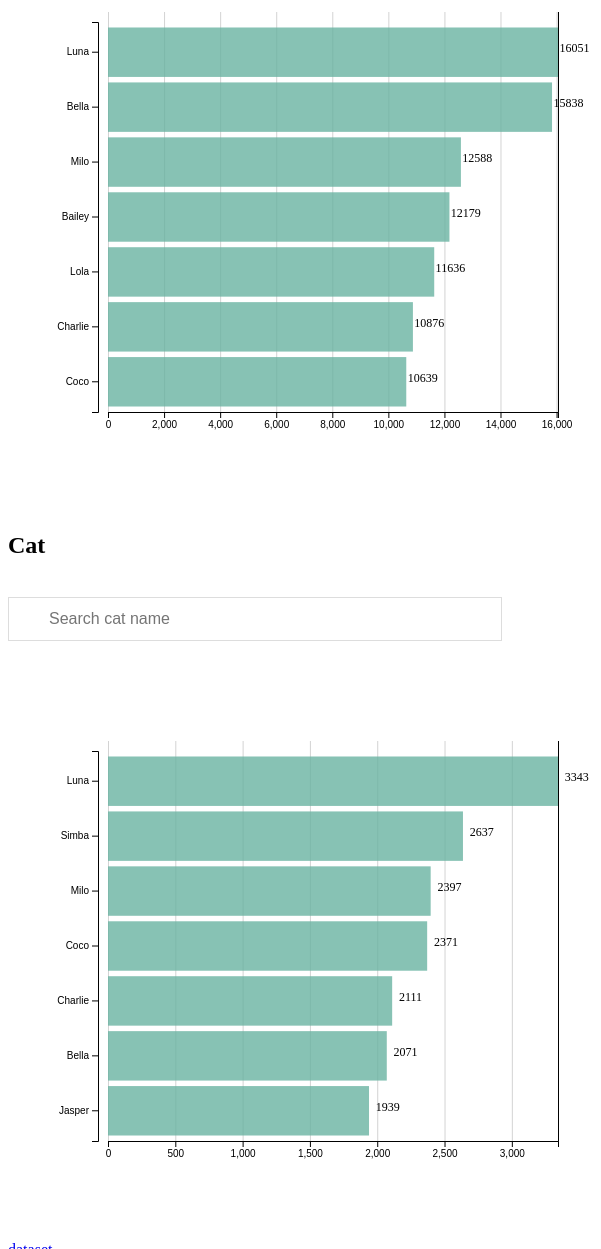
D3 v7 page, settled after 480 driven frames (8 s of simulated time); the page loaded 4 data file(s).


                let dogsvg = d3.select('#dog');
                let catsvg = d3.select('#cat');
                
                let svgs = [dogsvg, catsvg];
                const width = dogsvg.attr('width');
                const height = dogsvg.attr('height'); 
                const margin = {top: 80, right: 100, bottom: 100, left: 100};
                const graphWidth = width - margin.right - margin.left; 
                const graphHeight = height - margin.top - margin.bottom;
                let graphs = svgs.map(d => {return d.append('g').attr('transform', 'translate('+margin.left+','+margin.top+')');} );
                
                const requestData = async () => {
                    var dogData = await d3.csv("dog.csv", d3.autoType);
                    var catData = await d3.csv("cat.csv", d3.autoType);
                    var dogBreedData = await d3.csv("dog_breed.csv", d3.autoType);
                    var catBreedData = await d3.csv("cat_breed.csv", d3.autoType);
                    let data = [dogData, catData];
                    let displayData = [dogData.slice(0, 7), catData.slice(0, 7)];
                    let breedData = [dogBreedData, catBreedData];

                    var categorized = []
                    let select = [document.getElementById("dognames"), document.getElementById("catnames")];
                    let liNames = ['dogli', 'catli']

                    data.forEach( (d, i) => {
                        var sub = {};
                        d.forEach( dd => {
                            let name = dd['Name'];
                            var lst = breedData[i].filter(ddd => ddd['Name'] === dd.Name)
                            lst.push( {
                                "Breed": "other", 
                                "Name": name, 
                                "Number": (dd['Number']-lst.map(ddd => ddd['Number']).reduce(
                                                    (acc, curr) => acc + curr, 0))
                                                })
                            sub[name] = lst; 

                            var option = dd;
                            var element = document.createElement("li");
                            element.className = liNames[i];
                            element.appendChild(document.createTextNode(option['Name']));
                            element.onclick = function(){searchBarClicked(this, i)};
                            element.style.display = "none";
                            select[i].appendChild(element);
                        })
                        categorized.push(sub);
                    })
                    
                    

                    graphs.forEach ( (g, i) => {
                        let extent = d3.extent(displayData[i], d => d['Number'])
                        let scale = d3.scaleLinear().domain([0, extent[1]]).range([0, graphWidth]);

                        let bottomAxis = d3.axisBottom(scale);
                        let bottomGridlines = d3.axisBottom(scale)
                          .tickSize(-graphHeight-10)
                          .tickFormat("")

                        g.append("g")
                                .attr("class", "x axis")
                                .attr("transform",`translate(0,${graphHeight})`)
                                .call(bottomAxis)
                        g.append("g")
                                .attr("class", "x gridlines")
                                .attr("transform",`translate(0,${graphHeight})`)
                                .call(bottomGridlines);

                        // let leftAxis = d3.axisLeft()
                        let leftAxisG = g.append("g")
                             .attr("class", `yaxis${i}`)
                             .attr("transform",`translate(-10,0)`)
                        
                        updateGraph(g, i);

                        svgs[i].append('text')
                        .attr('class', `nametext${i}`)
                        .attr('x', 120)
                        .attr('y', 10)
                        .attr('font-size', 14)
                        .attr('text-anchor', 'start')
                        .text('');

                        svgs[i].append('text')
                        .attr('class', `breedtext${i}`)
                        .attr('x', 120)
                        .attr('y', 35)
                        .attr('font-size', 14)
                        .attr('text-anchor', 'start')
                        .text('');

                        svgs[i].append('text')
                        .attr('class', `numbertext${i}`)
                        .attr('x', 120)
                        .attr('y', 60)
                        .attr('font-size', 14)
                        .attr('text-anchor', 'start')
                        .text('');
                    })

                    function updateGraph(g, i){
                        let extent = d3.extent(displayData[i], d => d['Number'])
                        let scale = d3.scaleLinear().domain([0, extent[1]]).range([0, graphWidth]);
                        let nameScale = d3.scaleBand()
                            .range([ 0, graphHeight ])
                            .domain(displayData[i].map(d => d.Name))
                            .padding(.1);

                        let leftAxis = d3.axisLeft(nameScale);
                        d3.select(`g.yaxis${i}`).transition().call(leftAxis);

                        // let yLabels = g.append("g")
                        //     .attr('class', 'xlabels')
                        //     .call(d3.axisLeft(yAxis))
                        //     .style('font-size', 15)
                        //     .style('font-weight', 'bold');

                        g.selectAll("rect.rbars")
                            .data(displayData[i])
                            .join("rect")
                            .attr('class', 'rbars')
                            .attr("x", scale(0))
                            .attr("y", d => nameScale(d['Name']))
                            .attr("width", d => scale(d['Number']))
                            .attr("height", nameScale.bandwidth())
                            .attr("fill", "#69b3a2")
                            .attr('opacity', 0.8)
                            .on('mouseover', function(){
                                let dat = d3.select(this).datum();
                                let filtered = categorized[i][dat['Name']];
                                let colorScale = d3.scaleOrdinal(d3.schemeCategory10);
                                    
                                g.selectAll('rect.subbar')
                                .data(filtered)
                                .join('rect')
                                .attr('class', 'subbar')
                                .attr('fill', function(d) {return d['Breed'] === 'other' ? 'gray' : colorScale(d['Breed'])})
                                .attr('x', function(d, i){return scale(filtered.slice(0, i).map(d => d['Number']).reduce(
                                                (acc, curr) => acc + curr, 0))})
                                .attr('y', nameScale(dat['Name']))
                                .attr('height', nameScale.bandwidth())
                                .attr('width', d => scale(d['Number']))
                                .on('mouseout', function(){
                                    d3.selectAll('rect.subbar').remove();
                                    d3.select(`text.nametext${i}`).text('');
                                    d3.select(`text.breedtext${i}`).text('');
                                    d3.select(`text.numbertext${i}`).text('');
                                })
                                .on('click', function(){
                                    displayData[i] = displayData[i].filter( d => {return d['Name']!==d3.select(this).datum()['Name']});
                                    d3.selectAll('rect.subbar').remove();
                                    updateGraph(g, i);
                                })
                                .on('mouseover', function(){
                                    let datum = d3.select(this).datum();
                                    d3.select(this).attr('stroke-width', 3).attr('stroke', 'white');
                                    d3.select(`text.nametext${i}`).text(`Name: ${datum['Name']}`);
                                    d3.select(`text.breedtext${i}`).text(`Breed: ${datum['Breed']}`);
                                    d3.select(`text.numbertext${i}`).text(`Number: ${datum['Number']}`);
                                })
                             })
                             
                             

                        g.selectAll('text.tbars')
                        .data(displayData[i])
                        .join('text')
                        .attr('class', 'tbars')
                        .attr('font-size', 12)
                        .attr('x', function (d) {return scale(d['Number'] + scale(0) + 50)})
                        .attr("y", function (d) {return nameScale(d['Name']) + nameScale.bandwidth()/2})
                        .style('text-anchor', 'start')
                        .text(function (d) {return d['Number']})
                        
                    }

                    let inputs = [document.getElementById('dogsearchbar'), document.getElementById('catsearchbar')];
                    let lsts = [document.getElementById('dognames'), document.getElementById('catnames')]

                    function searchBarClicked(ele, i) {
                        let name = ele.innerText;
                        let c = ele.className;
                        let input = inputs[i];
                        let lst = lsts[i];

                        input.value = name;
                        lst.setAttribute('hidden', 'hidden');
                        let result = data[i].find(({ Name }) => Name === name);
                        if (displayData[i].includes(result)) return;
                        
                        displayData[i].push(result);
                        displayData[i] = displayData[i].sort((a, b) => a['Number']<b['Number']);
                        updateGraph(graphs[i], i);
                    }

                }
                
                requestData();

                function searchFilter(type) {
                    let inputs = [document.getElementById('dogsearchbar').value.toLowerCase(), document.getElementById('catsearchbar').value.toLowerCase()];
                    let lsts = [document.getElementById('dognames'), document.getElementById('catnames')];
                    let lstItems = [document.getElementsByClassName('dogli'), document.getElementsByClassName('catli')];

                    if (inputs[type]){
                        if (lsts[type].getAttribute('hidden')){
                            lsts[type].removeAttribute('hidden');
                        }
                        for (i = 0; i < lstItems[type].length; i++) {
                            text = lstItems[type][i].textContent;
                            if (text.toLowerCase().includes(inputs[type])) {
                                lstItems[type][i].style.display = "";
                            } else {
                                lstItems[type][i].style.display = "none";
                            }
                        }
                    } else {
                        lsts[type].setAttribute ('hidden', 'hidden');
                    }
                }

            

### data: dog_breed.csv
Breed, Name, Number
French Bulldog, Hugo, 1900
Cocker Spaniel, Bailey, 1465
Labrador, Luna, 1150
German Shepherd, Luna, 845
Staffordshire Bull Terrier, Luna, 844
Labrador Retriever, Bailey, 731
Shih Tzu, Teddy, 704
Dachshung, Frank, 622
Golden Retriever, Bailey, 566
Cavalier King Charles Spaniel Charlie, Charlie, 480
Jack Russell Terrier, Milo, 461
Border Collie, Luna, 449
English Springer Spaniel, Max, 437
Yorkshire Terrier, Teddy, 405
Beagle, Bella, 402
Cockerpoo, Teddy, 401
Pug, Bella, 382
Pomeranian, Teddy, 341
Siberian Husky, Luna, 324
Rottweiler, Bear, 285
Lhasa Apso, Teddy, 236
Dachshund, Frank, 219
Boxer, Ruby, 219
Bichon Frise, Teddy, 219
American Bulldog, Luna, 219
English Bull Dog, Reggie, 217
Miniature Schnauzers, Alfie, 215
Toy Poodle, Teddy, 210
West Highland White Terrier, Alfie, 206
Bulldog, Winston, 201

### data: cat_breed.csv
Breed, Name, Number
British Shorthair, Luna, 644
Ragdoll, Luna, 355
Bengal, Nala, 163
Shorthair Tabby, Milo, 136
Maine Coon, Luna, 130
British Blue Shorthair, Luna, 98
Shorthair Black, Luna, 91
Shorthair Black And White, Oreo, 89
Burmese Brown, Dodo, 80
Shorthair Ginger, Simba, 77
Russian Blue, Luna, 76
Sphynx, Dobby, 66
Shorthair Ginger And White, Simba, 60
Shorthair Tortoiseshell, Luna, 51
Birman, Apollo, 51
Turkish Van Cat, Molly, 46
Siberian, Luna, 41
Longhair Tabby, Luna, 40
Bombay, Luna, 36
Longhair Ginger, Simba, 34
Longhair Black, Luna, 33
Snow Leopard Bengal, Luna, 33
Persian, Coco, 33
Exotic Shorthair, Houdini, 32
Birtish Short Hair- Tabby, Luna, 32
Burmese Red, Pebbles, 31
Norwegian Forest Cat, Bacchus, 29, 
British Black Shorthair, Luna, 29
Shorthair Red Tabby, Simba, 27
Shorthair Silver Tabby, Milo, 25

### data: dog.csv
Name, Number
Luna, 16051
Bella, 15838
Milo, 12588
Bailey, 12179
Lola, 11636
Charlie, 10876
Coco, 10639
Teddy, 10527
Buddy, 10500
Max, 9684
Daisy, 9424
Ruby, 9211
Poppy, 8898
Willow, 8497
Rosie, 7716
Molly, 7642
Bruno, 7507
Alfie, 7387
Bonnie, 7374
Nala, 7256
Marley, 7185
Cooper, 7056
Dexter, 7005
Bear, 6995
Oscar, 6921
Harley, 6848
Loki, 6834
Archie, 6698
Millie, 6638
Reggie, 6525
Hugo, 6364
Winnie, 5840, 
Toby, 5833
Frankie, 5701
Shadow, 553
Rocky, 5420
Blue, 5404
Roxy, 5400
Riley, 5331
Rocco, 5321

### data: cat.csv
Name, Number
Luna, 3343
Simba, 2637
Milo, 2397
Coco, 2371
Charlie, 2111
Bella, 2071
Jasper, 1939
Gizmo, 1918
George, 1897
Loki, 1885
Shadow, 1868
Casper, 1865
Nala, 1850
Leo, 1845
Cookie, 1795
Bob, 1789
Bailey, 1776
Kitty, 1748
Boo, 1746
Buddy, 1731
Jack, 1728
Fluffy, 1717
Rocky, 1711
Willow, 1710
Felix, 1697
Chester, 1695
Smokey, 1693
Bear, 1692
Salem, 1668
Angel, 1665